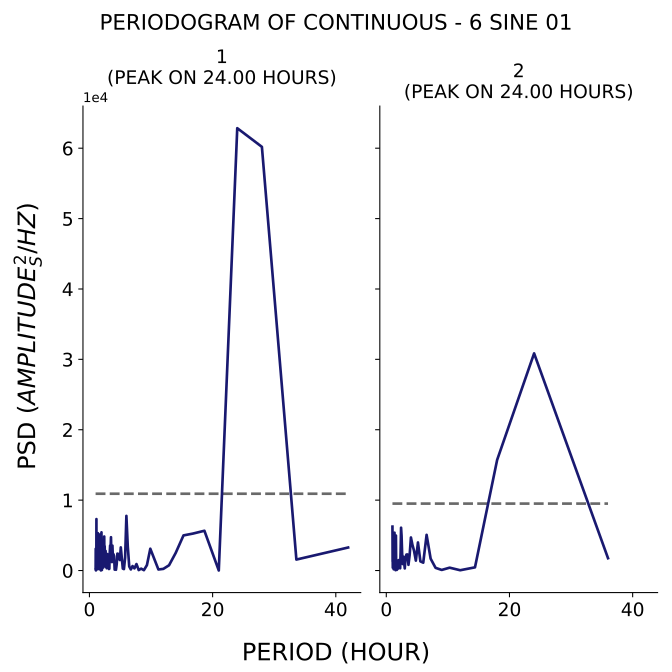

The data file committed next to this chart (first rows):
test, period, psd
1, 42.0, 3271
1, 33.6, 1559
1, 28.0, 60188
1, 24.0, 62840
1, 21.0, 9.346
1, 18.67, 5651
1, 16.8, 5250
1, 15.27, 4991
1, 14.0, 2496
1, 12.92, 748.2
1, 12.0, 235.5
1, 11.2, 148.6
1, 10.5, 1714
1, 9.882, 3099
1, 9.333, 767.9
1, 8.842, 51.26
1, 8.4, 270.4
1, 8.0, 66.32
1, 7.636, 921.2
1, 7.304, 305.9
1, 7.0, 635.7
1, 6.72, 155.9
1, 6.462, 581.4
1, 6.222, 3462
1, 6.0, 7762
1, 5.793, 1842
1, 5.6, 205.5
1, 5.419, 276.4
1, 5.25, 1935
1, 5.091, 3286
1, 4.941, 1491
1, 4.8, 1698
1, 4.667, 2368
1, 4.541, 2403
1, 4.421, 851.4
1, 4.308, 111.3
1, 4.2, 1086
1, 4.098, 129.4
1, 4.0, 2046
1, 3.907, 2310
1, 3.818, 1515
1, 3.733, 3537
1, 3.652, 1203
1, 3.574, 1604
1, 3.5, 4732
1, 3.429, 3009
1, 3.36, 3552
1, 3.294, 2463
1, 3.231, 258.2
1, 3.17, 216.4
1, 3.111, 401.6
1, 3.055, 931
1, 3.0, 557.1
1, 2.947, 453.4
1, 2.897, 2345
1, 2.847, 1405
1, 2.8, 326.7
1, 2.754, 1545
1, 2.71, 916
1, 2.667, 520.1
... 176 more rows
